Dataset: Monedas (GitHub, jzunigaa/data). Classes: mon 010, mon 020, mon 050, mon 1, mon 2, mon 5.

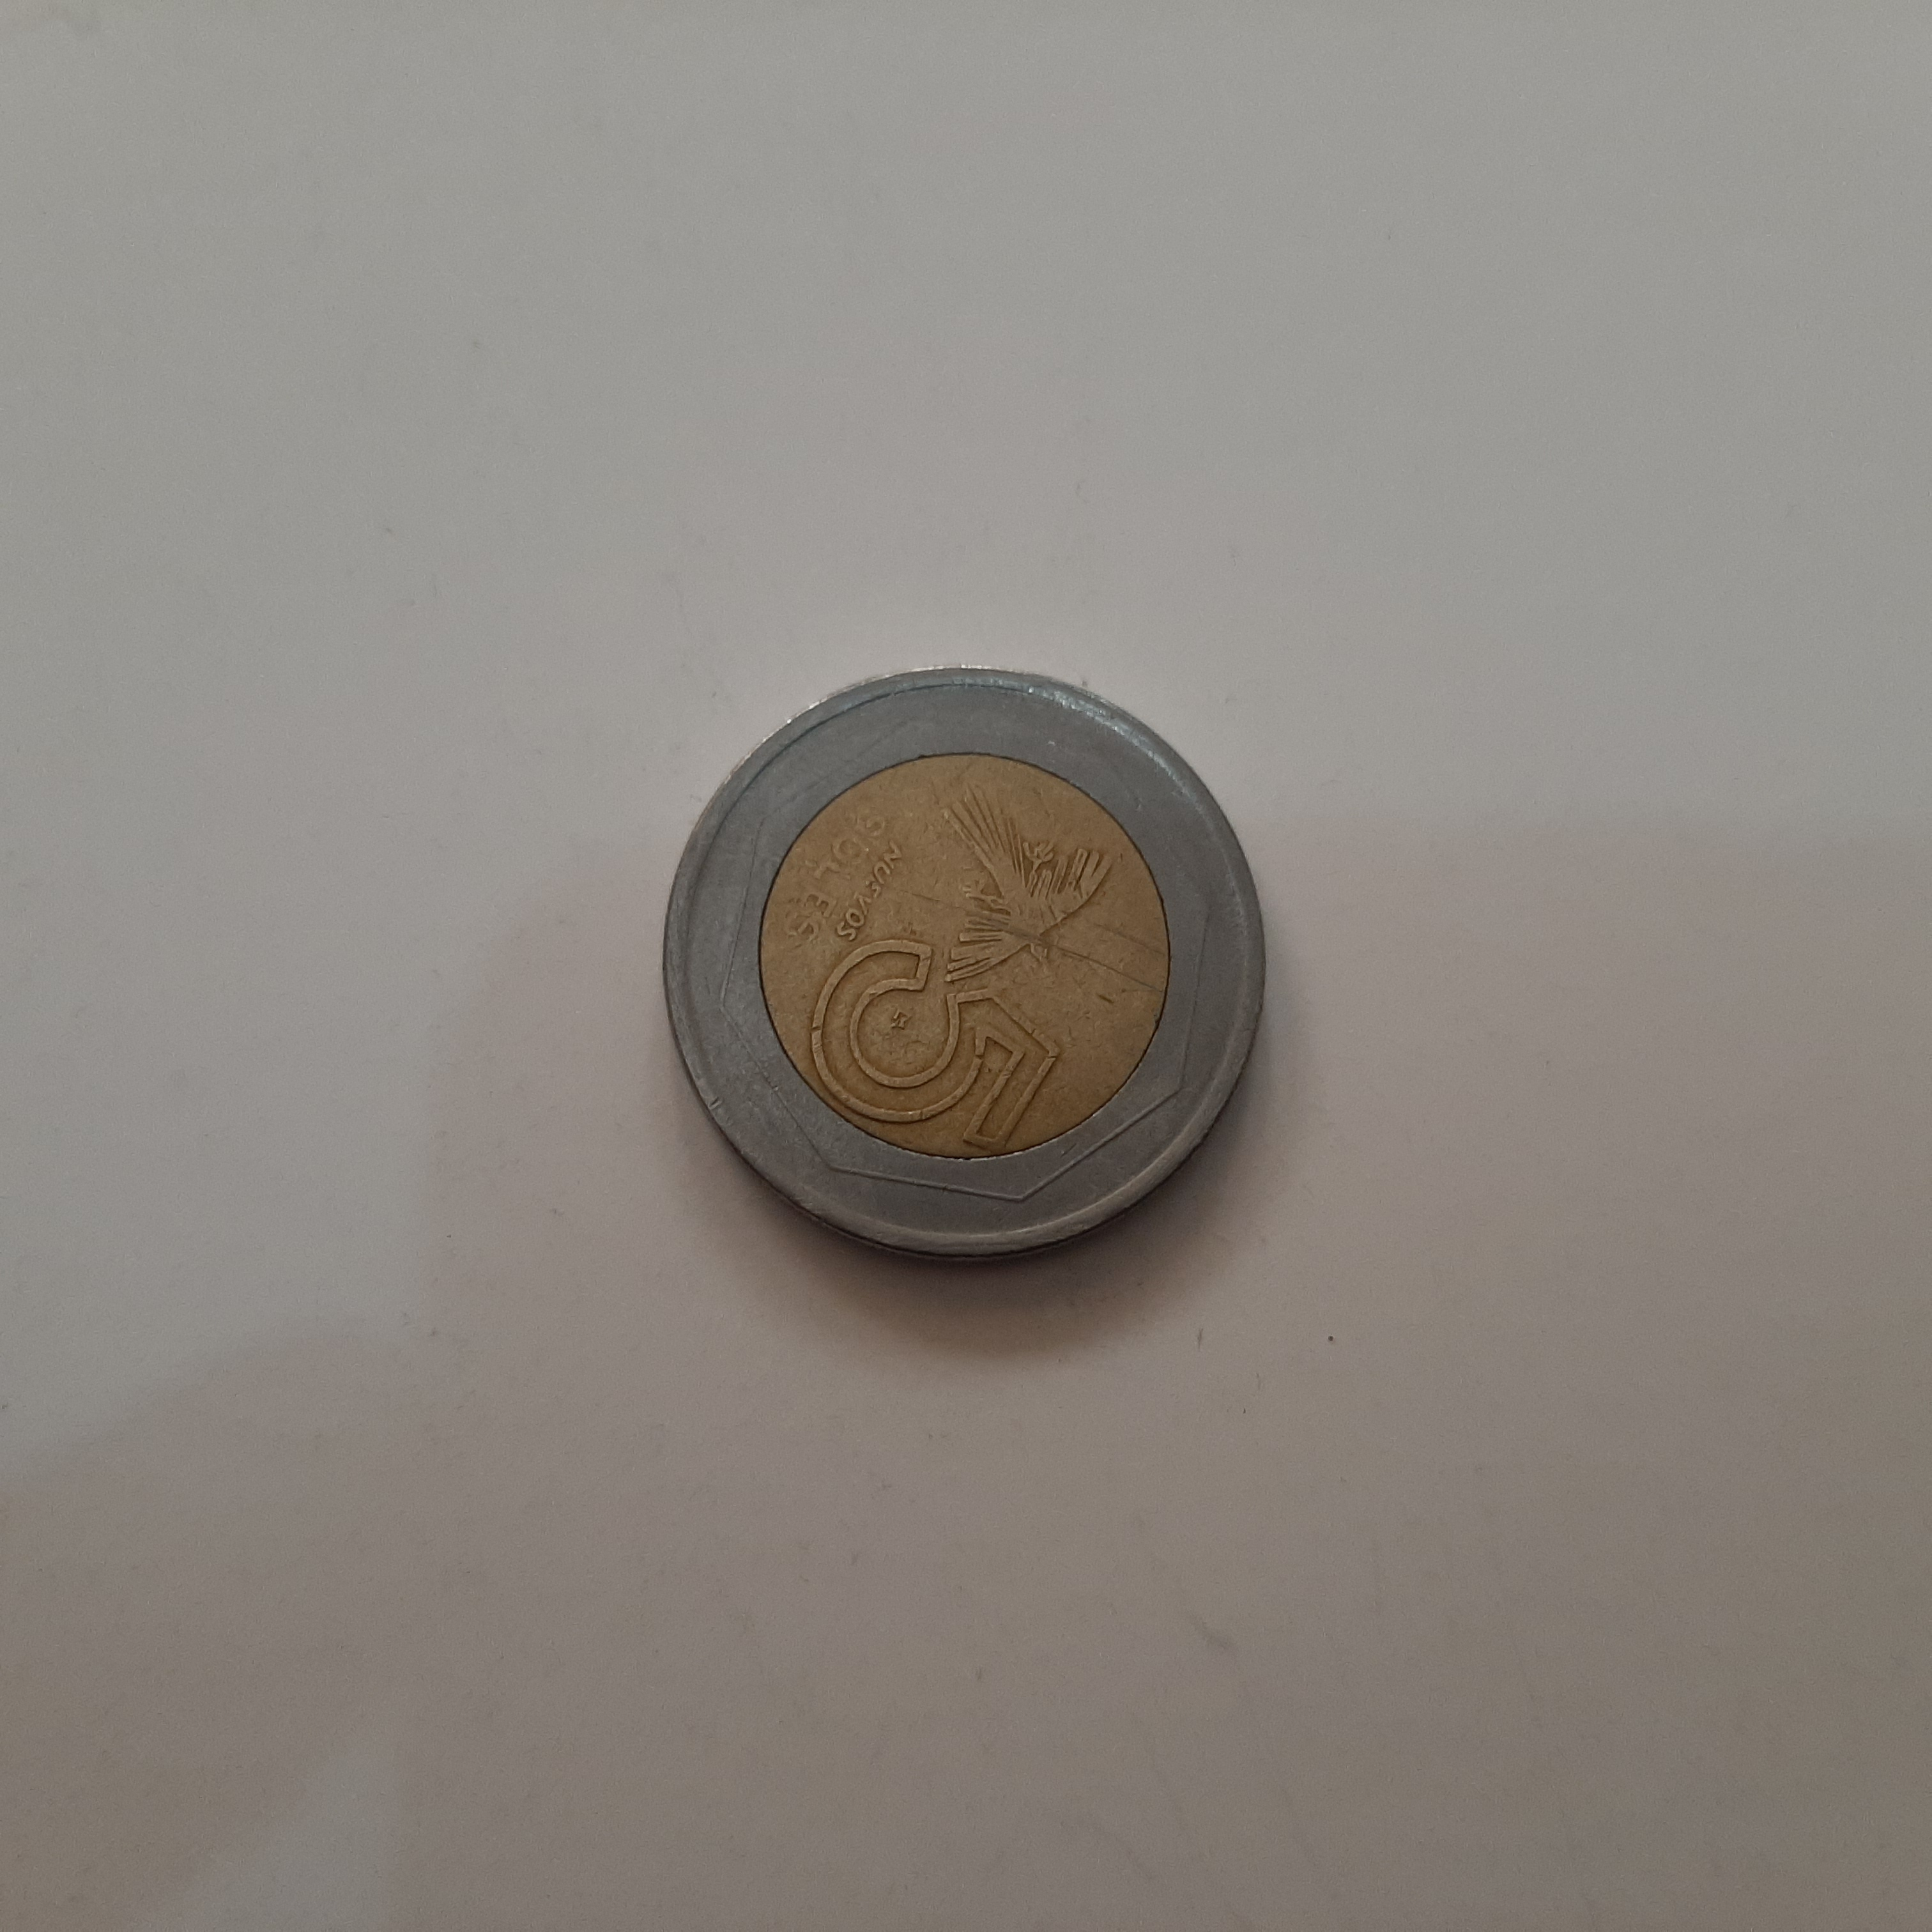
Label: mon 5

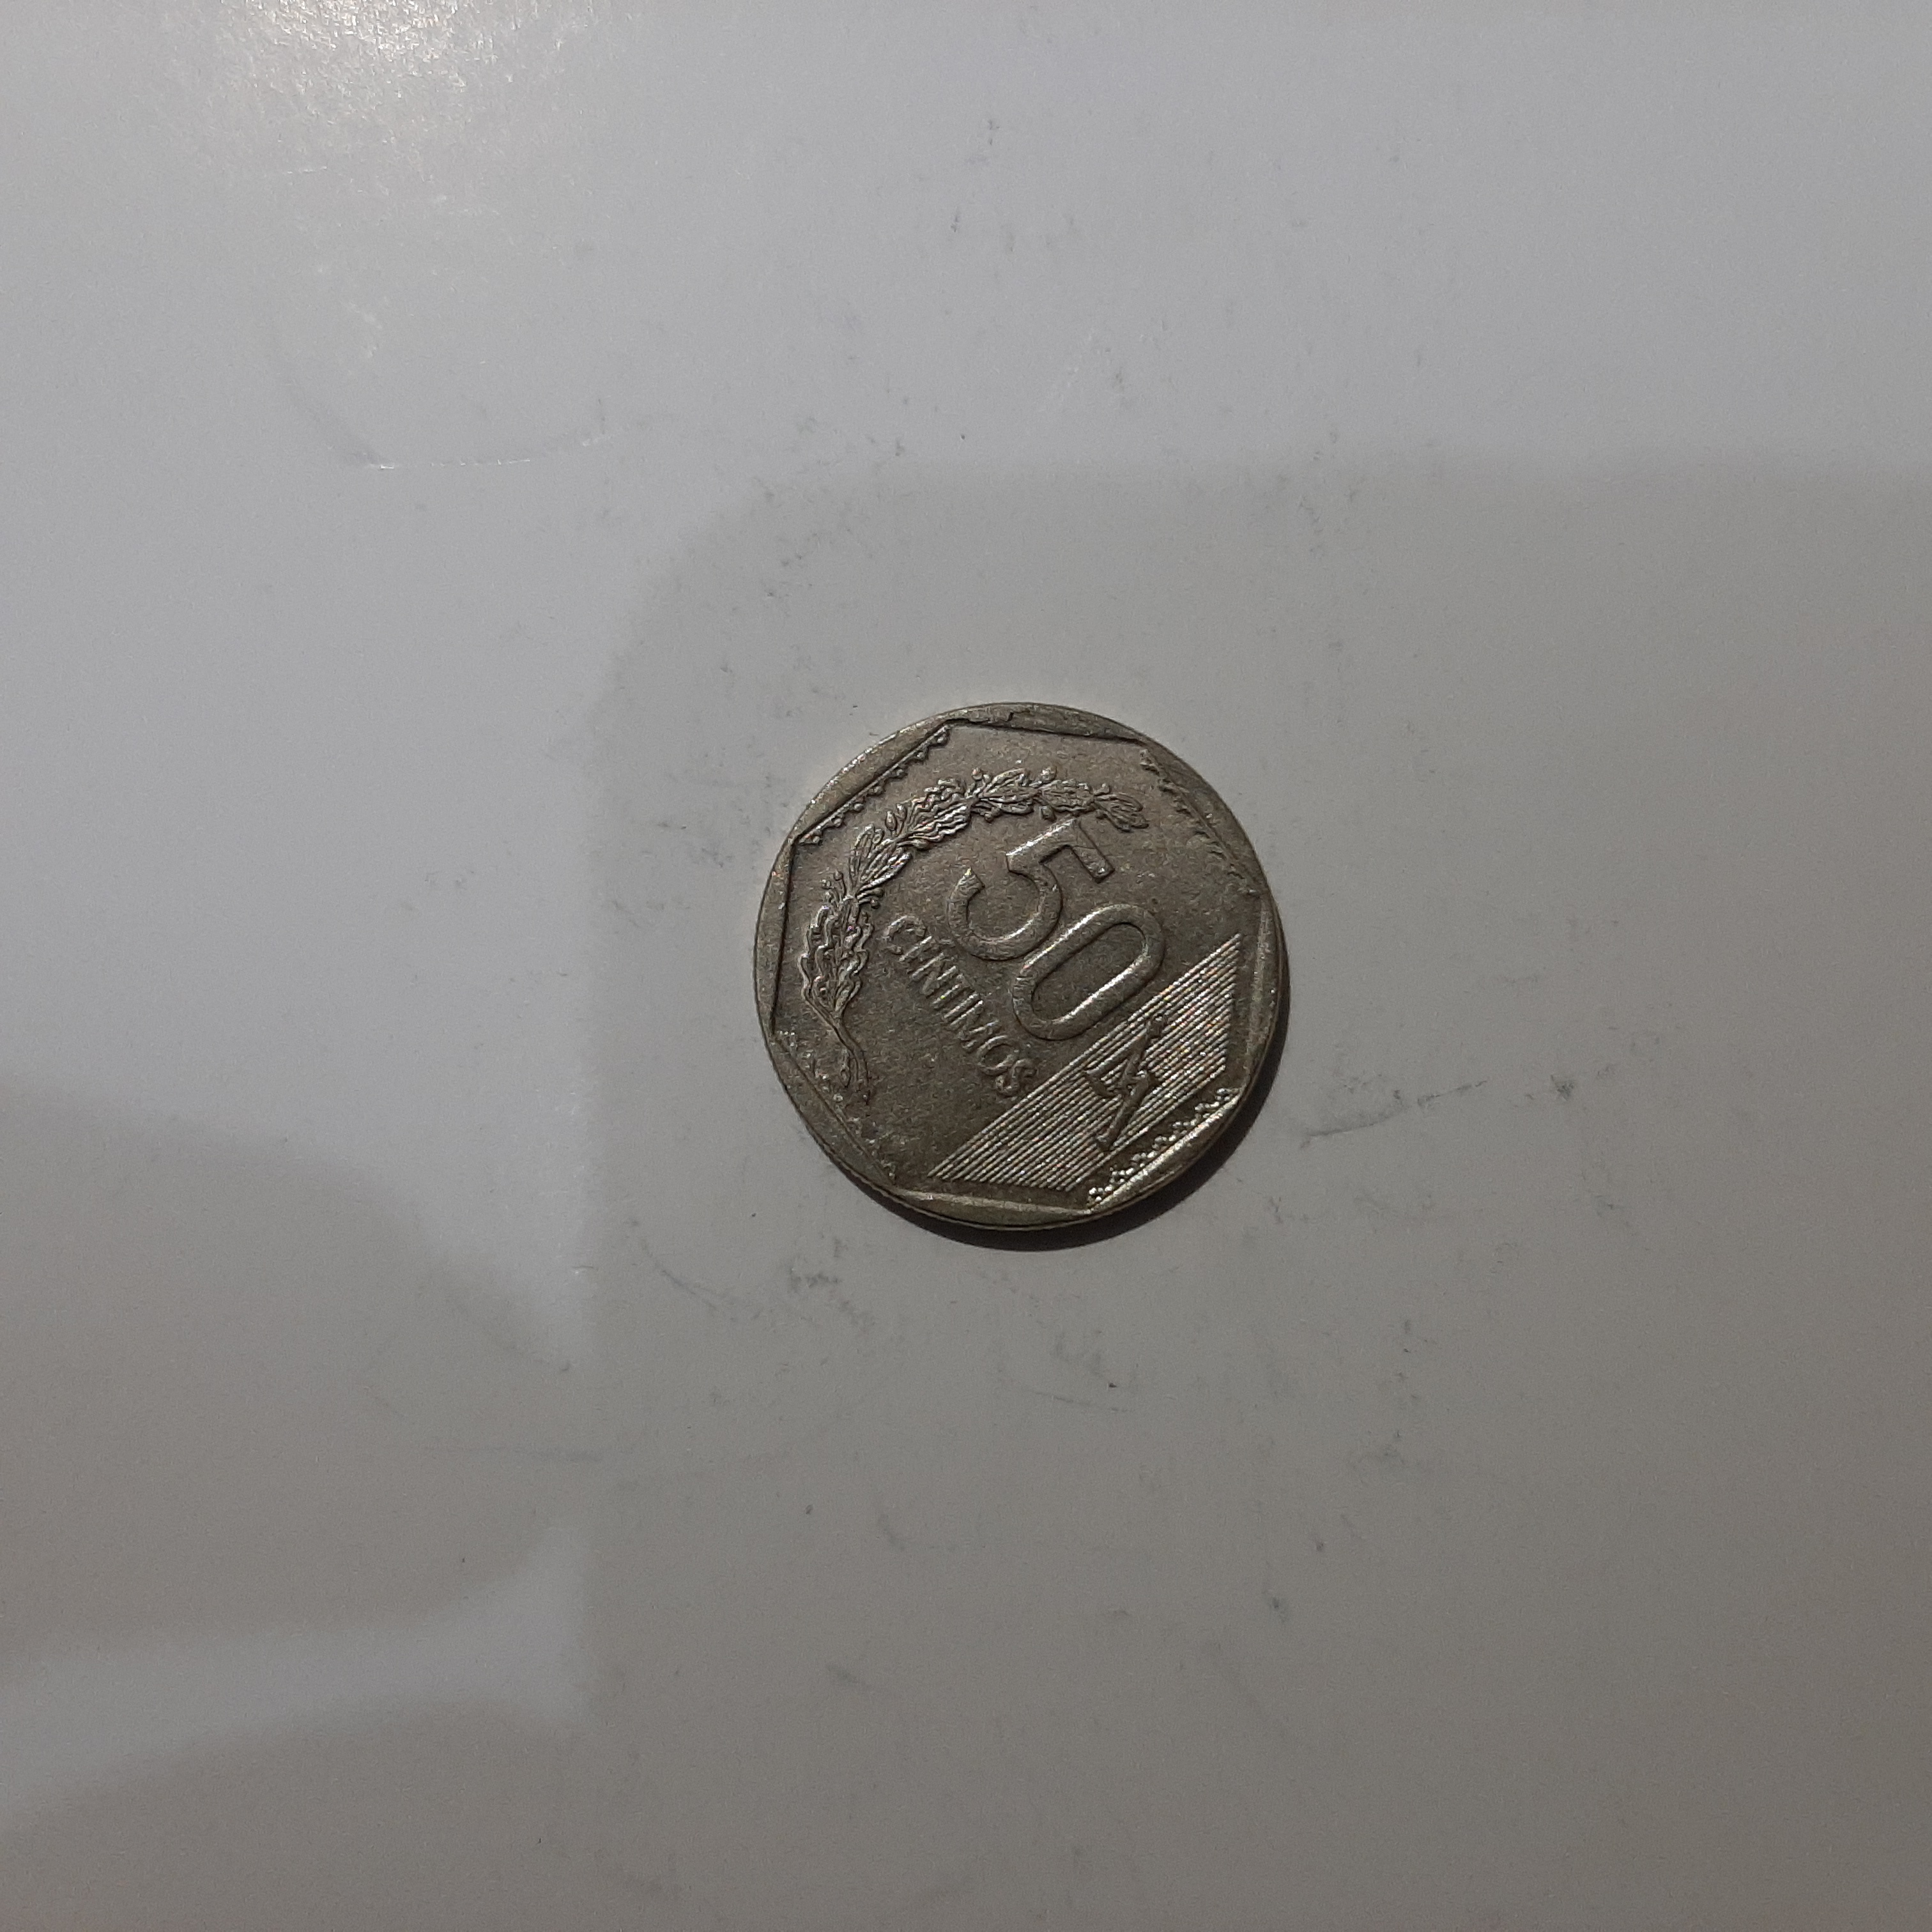
Label: mon 050

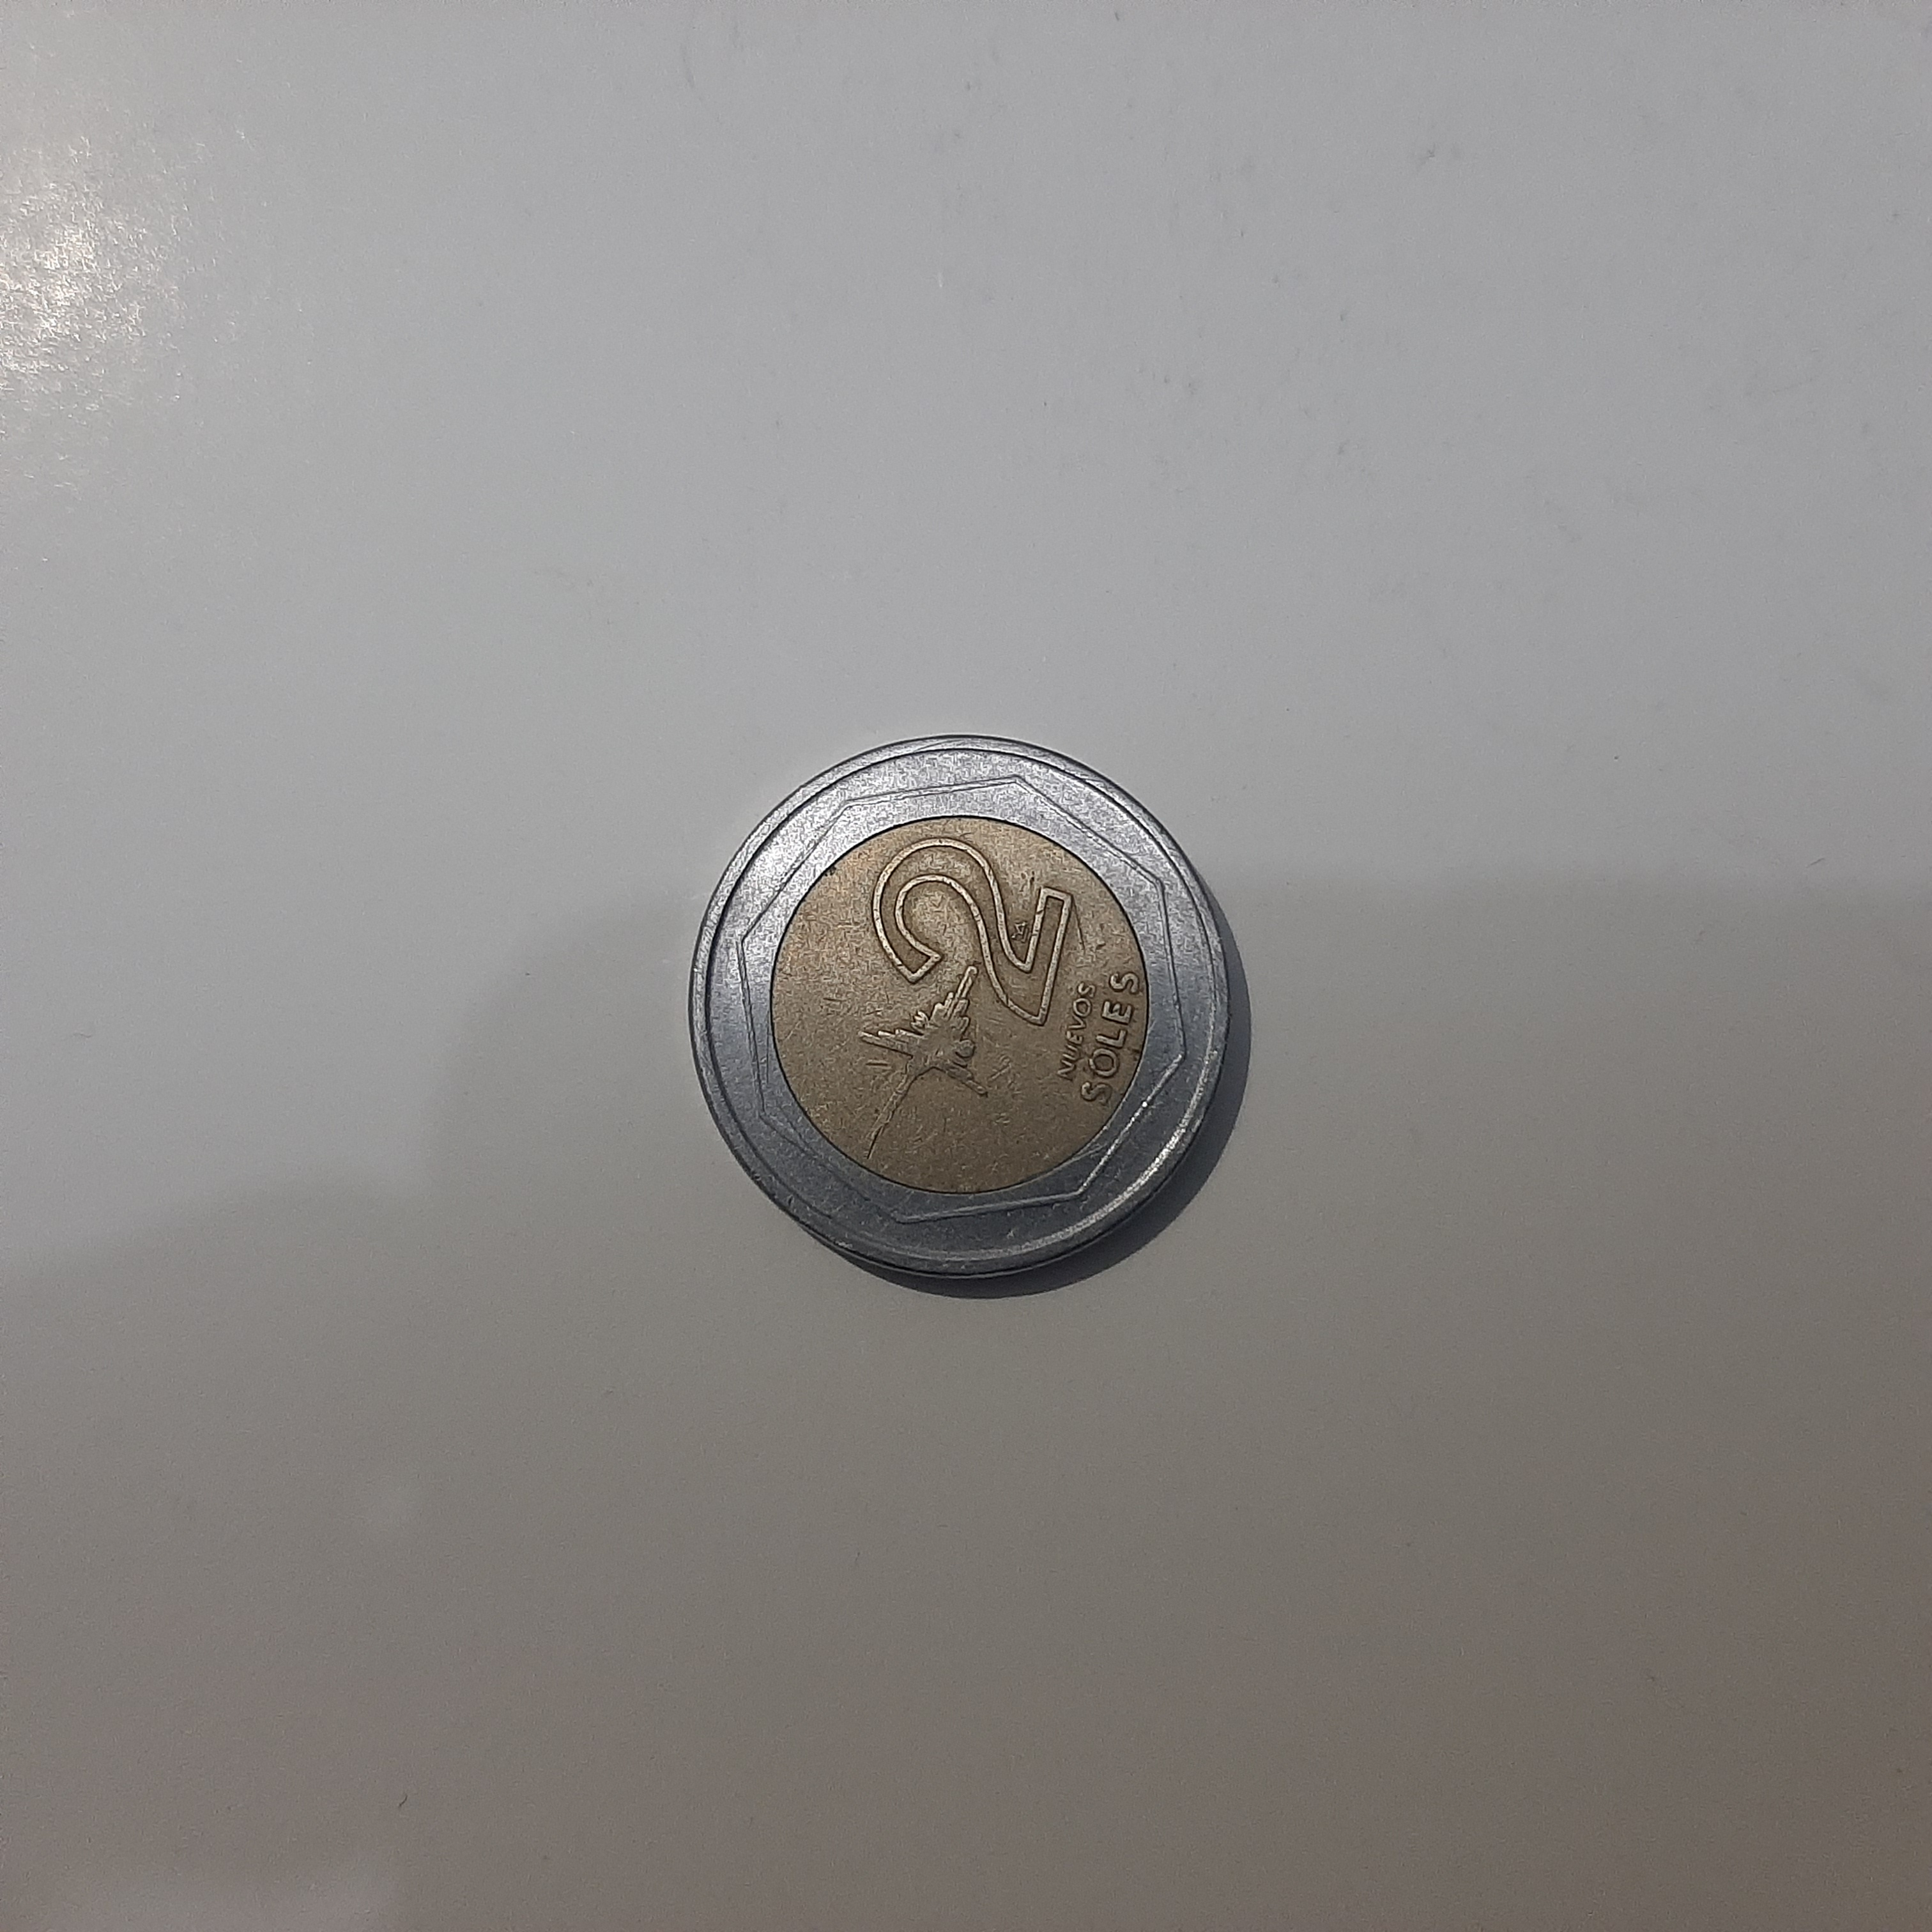
Label: mon 2

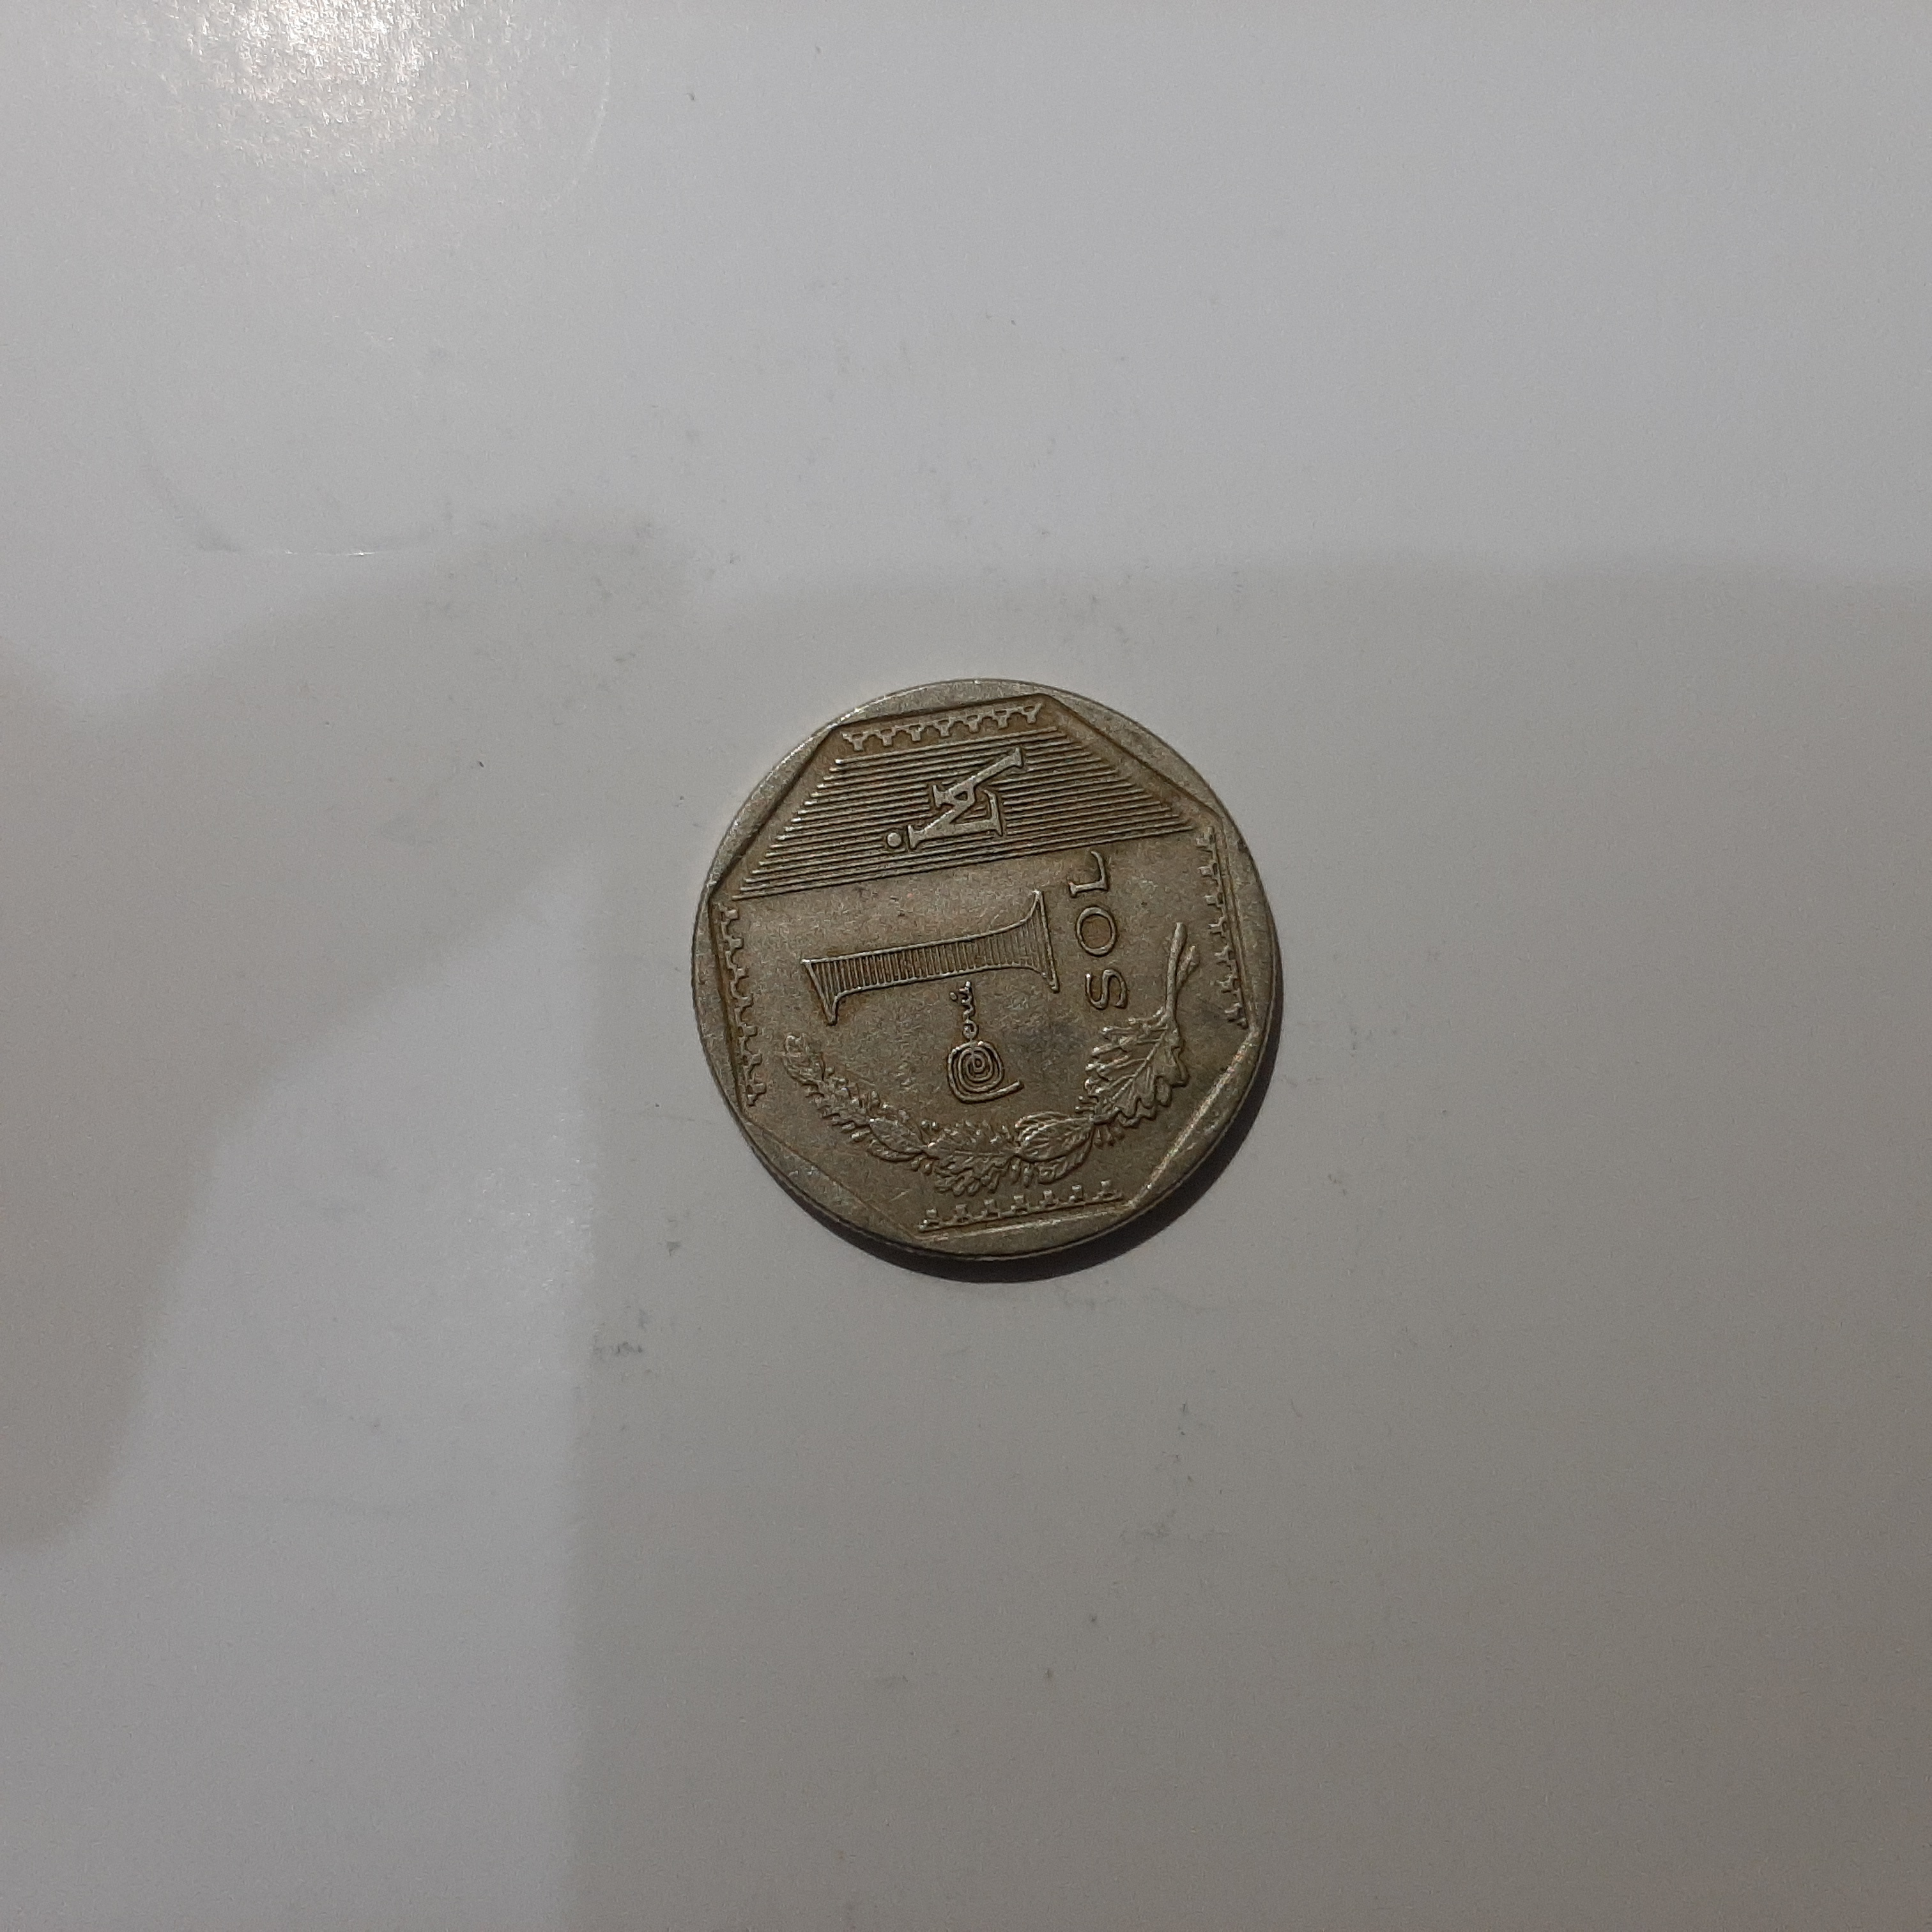
Label: mon 1

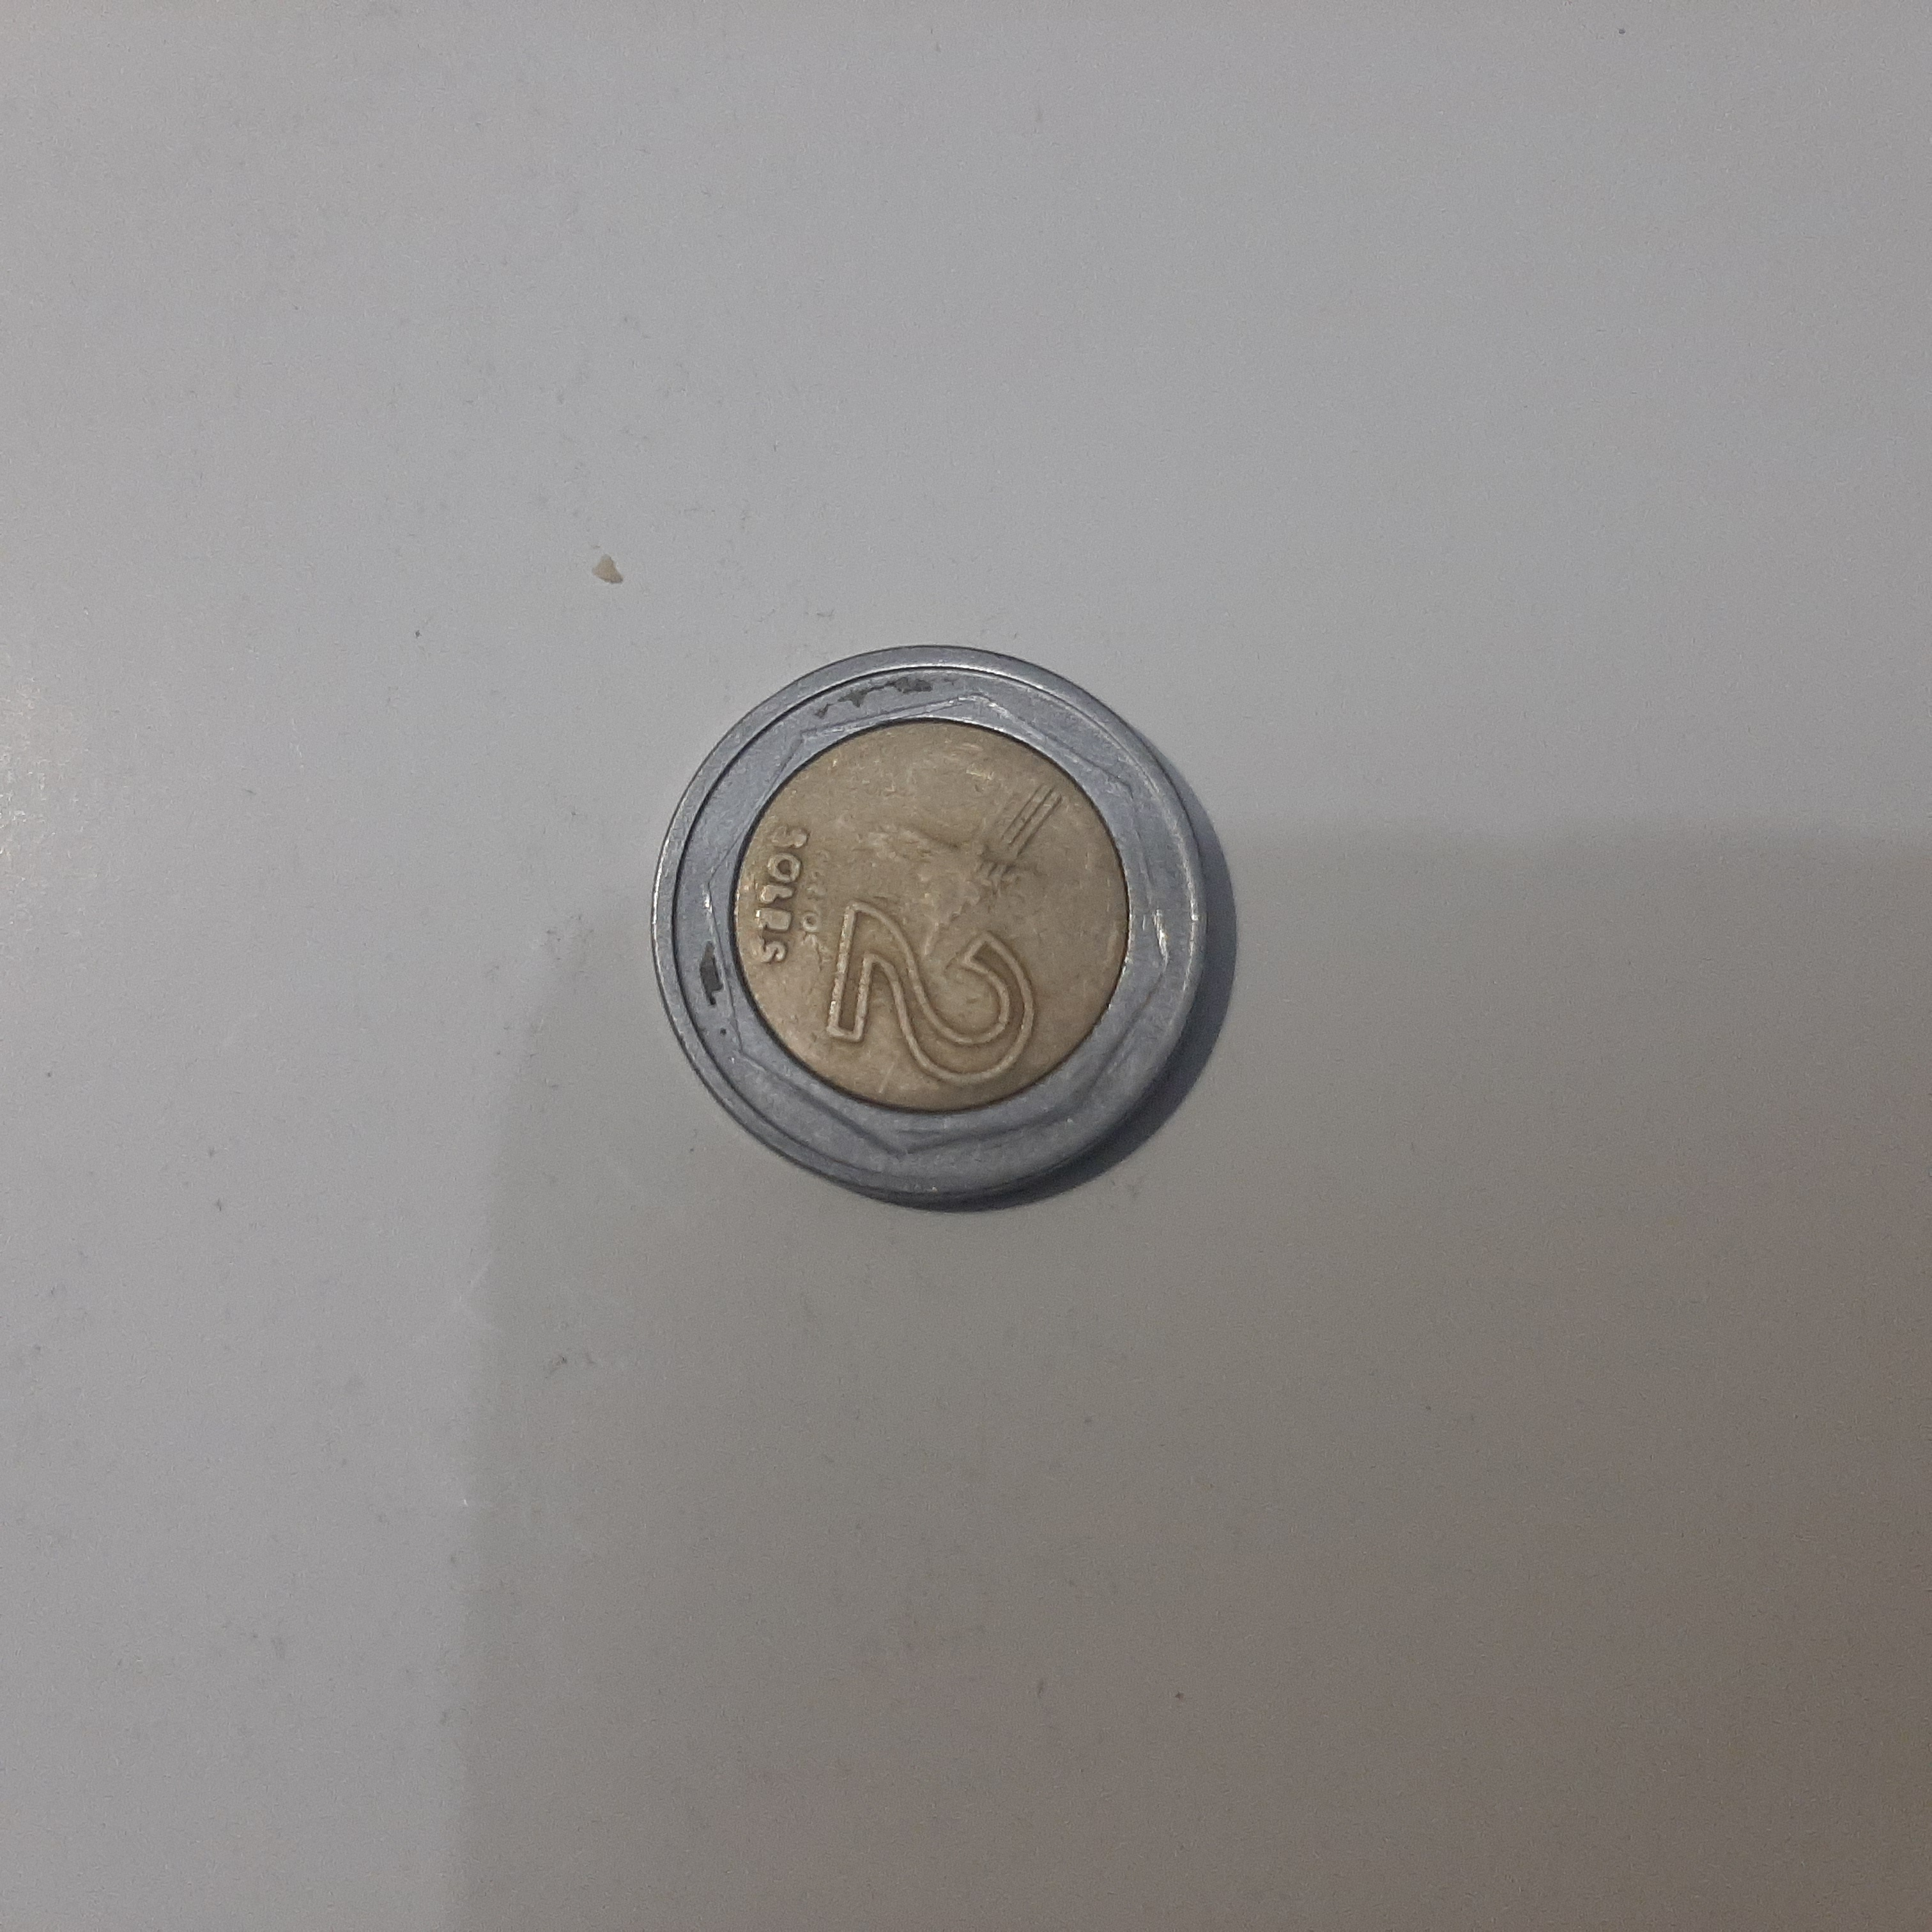
Label: mon 2
